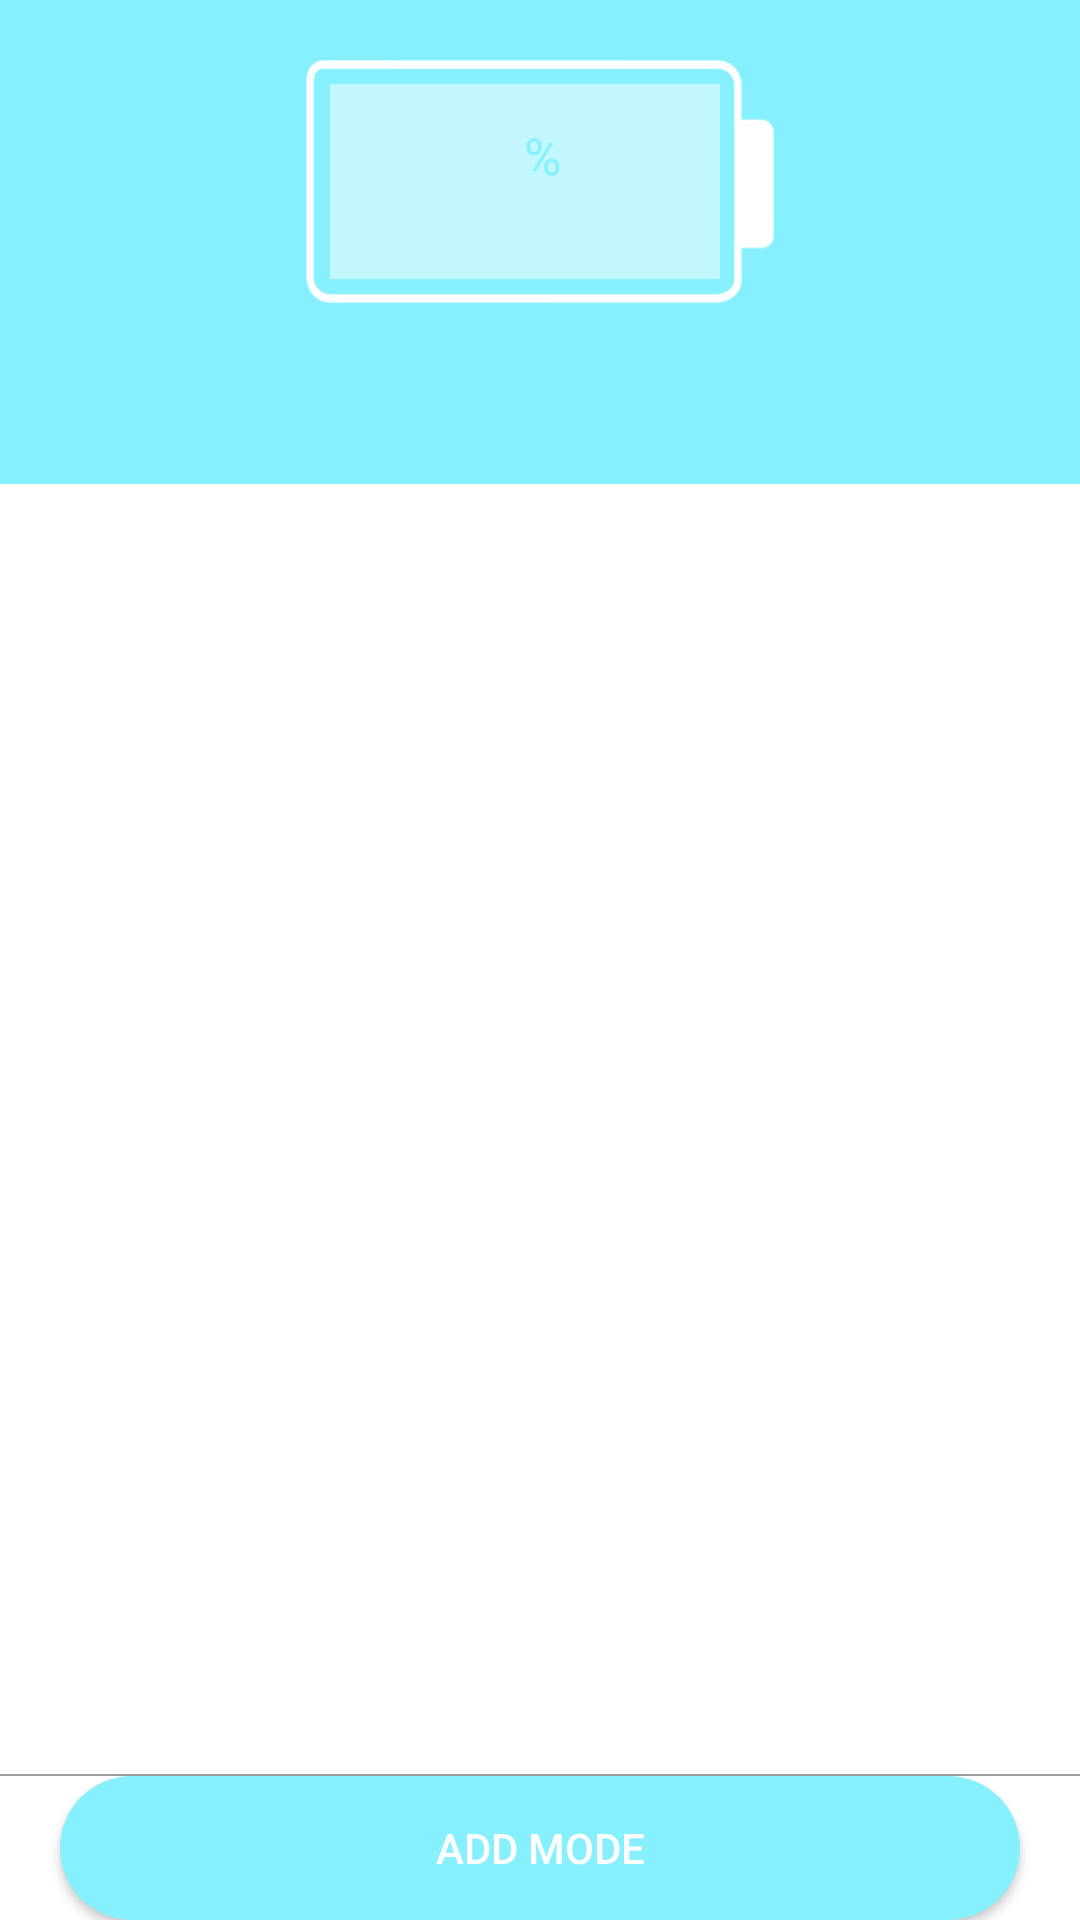

Layout XML and referenced resources for this Android screen:
<!-- AndroidManifest.xml: application theme AppTheme.Base -->
<!-- res/layout/fragment_battery.xml -->
<LinearLayout xmlns:android="http://schemas.android.com/apk/res/android"
    xmlns:tools="http://schemas.android.com/tools"
    android:layout_width="match_parent"
    android:layout_height="match_parent"
    android:background="@color/white"
    android:orientation="vertical" >

    <LinearLayout
        android:id="@+id/tvTotalCache"
        android:layout_width="match_parent"
        android:layout_height="wrap_content"
        android:background="@color/colorPrimary"
        android:gravity="center"
        android:orientation="vertical"
        android:paddingBottom="20dp"
        android:paddingTop="20dp" >

        <RelativeLayout
            android:layout_width="wrap_content"
            android:layout_height="wrap_content" >

            <ProgressBar
                android:id="@+id/progressBarBattery"
                style="?android:attr/progressBarStyleHorizontal"
                android:layout_width="@dimen/width_battery"
                android:layout_height="@dimen/height_battery"
                android:layout_centerInParent="true"
                android:paddingEnd="10dp"
                android:paddingLeft="0dp"
                android:paddingRight="10dp"
                android:paddingStart="0dp"
                android:progressDrawable="@drawable/progressbar_states" />

            <LinearLayout
                android:layout_width="wrap_content"
                android:layout_height="wrap_content"
                android:layout_centerInParent="true"
                android:gravity="center_vertical"
                android:orientation="horizontal" >

                <TextView
                    android:id="@+id/tvPercentage"
                    android:layout_width="wrap_content"
                    android:layout_height="wrap_content"
                    android:textColor="@color/colorPrimary"
                    android:textSize="@dimen/textview_percent_battery"
                    android:textStyle="bold"
                    tools:text="100" />

                <TextView
                    android:layout_width="wrap_content"
                    android:layout_height="match_parent"
                    android:layout_marginLeft="2dp"
                    android:layout_marginStart="2dp"
                    android:gravity="top"
                    android:text="@string/percent_none"
                    android:textColor="@color/colorPrimary"
                    android:textSize="@dimen/arc_suffix_text_size_small" />
            </LinearLayout>

            <View
                android:layout_width="@dimen/width_image_battery"
                android:layout_height="@dimen/height_image_battery"
                android:layout_centerInParent="true"
                android:background="@drawable/battery" />
        </RelativeLayout>

        <TextView
            android:id="@+id/tvTimeBattery"
            android:layout_width="wrap_content"
            android:layout_height="wrap_content"
            android:layout_marginTop="20dp"
            android:textColor="@color/white"
            android:textSize="@dimen/textview_small_header_clean"
            android:textStyle="bold"
            tools:text="100%" />
    </LinearLayout>

    <FrameLayout
        android:id="@+id/recyclerViewBattery"
        android:layout_width="match_parent"
        android:layout_height="0dp"
        android:layout_weight="1"
        android:background="@color/white" />

    <View
        android:layout_width="match_parent"
        android:layout_height="0.5dp"
        android:background="@color/grey_500" />

    <Button
        android:layout_marginStart="20dip"
        android:layout_marginEnd="20dip"
        android:textColor="@color/white"
        android:id="@+id/btnAddmode"
        android:layout_width="match_parent"
        android:layout_height="wrap_content"
        android:background="@drawable/bg_btn"
        android:text="@string/add_mode"
        android:textAllCaps="true" />

</LinearLayout>
<!-- resources referenced by this layout -->
<resources>
  <color name="colorPrimary">#86f0fe</color>
  <color name="grey_500">#9E9E9E</color>
  <color name="white">#fff</color>
  <dimen name="arc_suffix_text_size_small">17sp</dimen>
  <dimen name="height_battery">75dp</dimen>
  <dimen name="height_image_battery">81dp</dimen>
  <dimen name="textview_percent_battery">30sp</dimen>
  <dimen name="textview_small_header_clean">15sp</dimen>
  <dimen name="width_battery">150dp</dimen>
  <dimen name="width_image_battery">156dp</dimen>
  <!-- drawable battery: png bitmap (drawable-hdpi, 1149 bytes) -->
  <!-- drawable bg_btn (drawable) -->
  <?xml version="1.0" encoding="utf-8"?>
  <selector xmlns:android="http://schemas.android.com/apk/res/android">
  
      <item
          android:state_pressed="true">
          <shape
              android:shape="rectangle">
              <corners
                  android:bottomLeftRadius="70dp"
                  android:radius="70dp"
                  android:topRightRadius="70dp"
                  android:topLeftRadius="70dp"
                  android:bottomRightRadius="70dp"/>
              <size
                  android:height="@dimen/_25sdp"/>
              <solid
                  android:color="@color/colorAccent"/>
          </shape>
      </item>
      <item>
          <shape
              android:shape="rectangle">
              <corners
                  android:bottomLeftRadius="70dp"
                  android:radius="70dp"
                  android:topRightRadius="70dp"
                  android:topLeftRadius="70dp"
                  android:bottomRightRadius="70dp"/>
              <size
                  android:height="@dimen/_25sdp"/>
              <solid
                  android:color="@color/colorAccent"/>
          </shape>
      </item>
  </selector>
  <!-- drawable progressbar_states (drawable) -->
  <?xml version="1.0" encoding="utf-8"?>
  <layer-list xmlns:android="http://schemas.android.com/apk/res/android">
      <item android:id="@android:id/background">
          <shape android:shape="rectangle">
              <stroke
                  android:width="5dp"
                  android:color="@color/colorPrimary" />
              <solid android:color="#80ffffff" />
          </shape>
      </item>
      <item android:id="@android:id/progress">
          <clip
              android:clipOrientation="horizontal"
              android:gravity="left">
              <shape android:shape="rectangle">
                  <stroke
                      android:width="5dp"
                      android:color="@color/colorPrimary" />
                  <solid android:color="@color/white" />
              </shape>
          </clip>
      </item>
  </layer-list>
  <string name="add_mode">Add Mode</string>
  <string name="percent_none">%</string>
  <style name="AppTheme.Base" parent="Theme.AppCompat.Light.DarkActionBar">
  
          <item name="colorPrimary">@color/colorPrimary</item>
          <item name="colorPrimaryDark">@color/colorPrimaryDark</item>
          <item name="colorAccent">@color/colorAccent</item>
      </style>
  <color name="colorAccent">#86f0fe</color>
  <color name="colorPrimaryDark">#86f0fe</color>
</resources>
